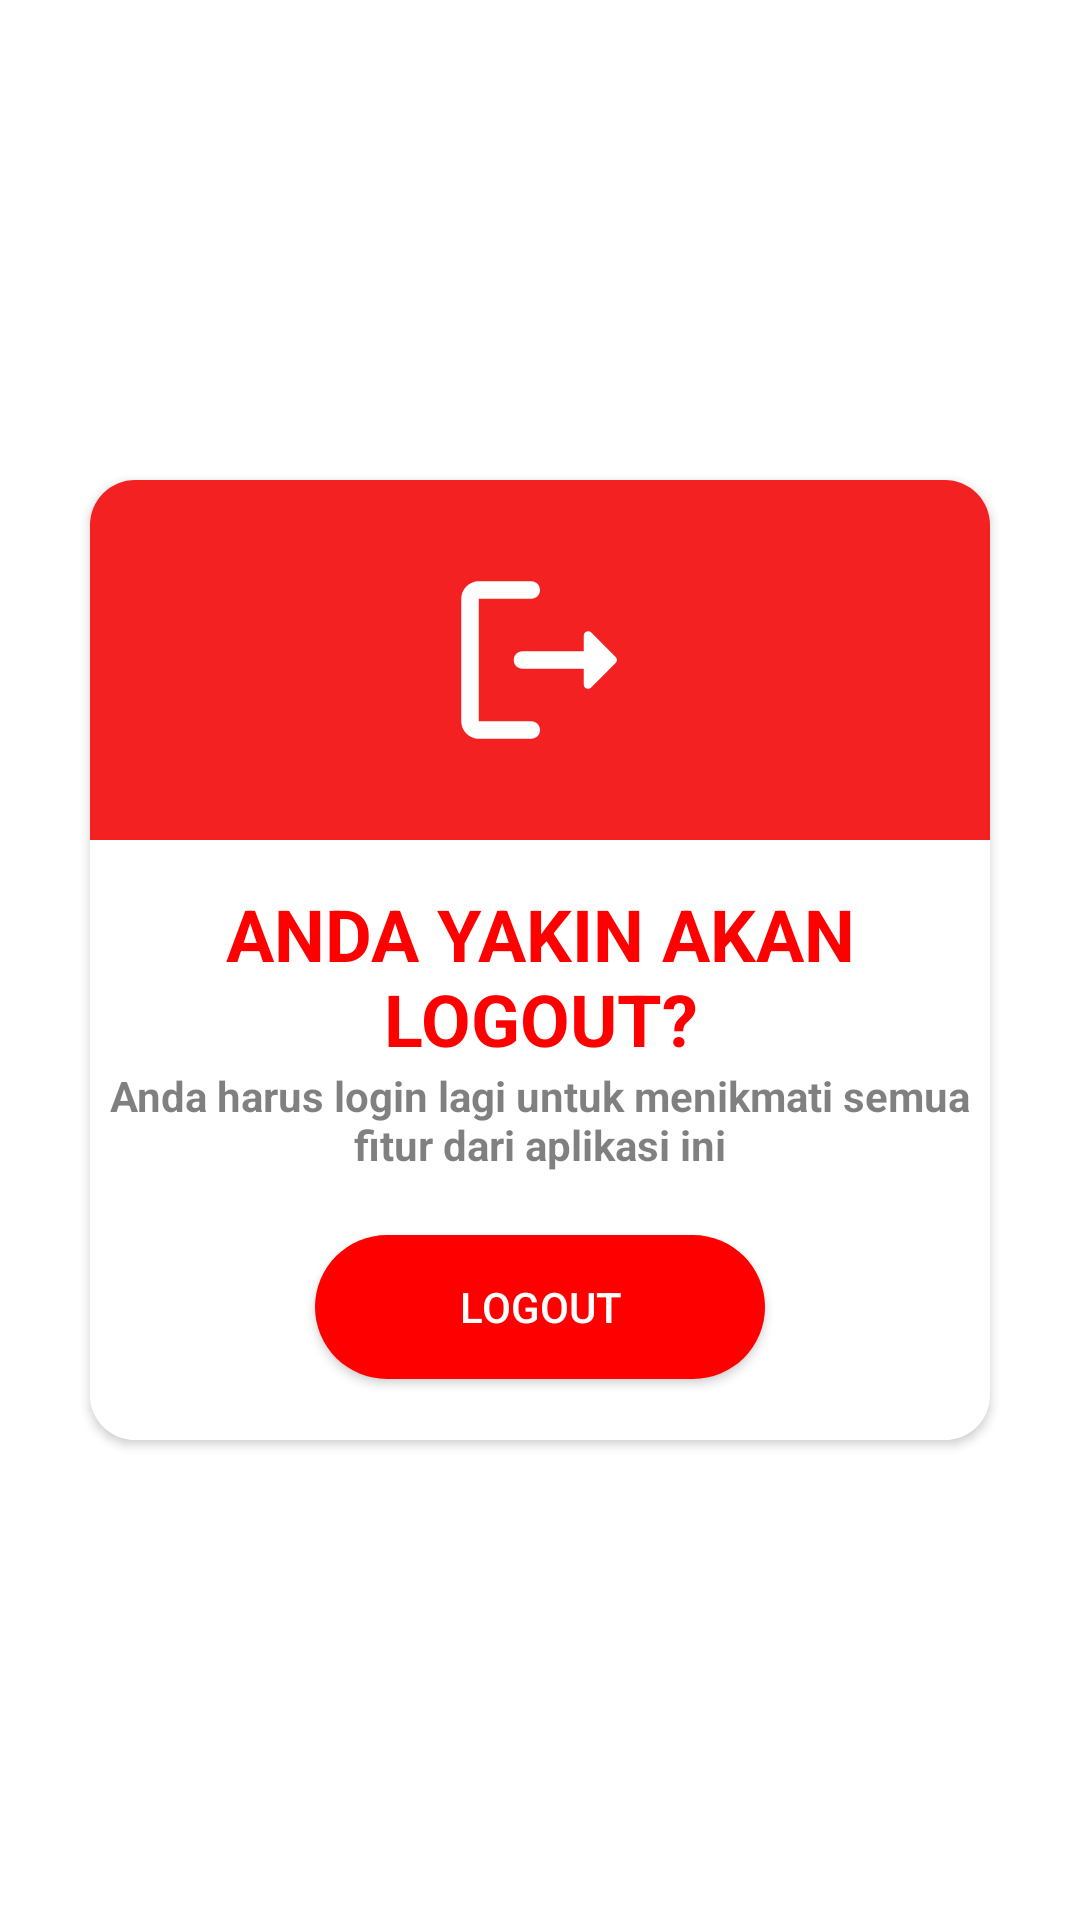

The Android layout XML behind this screen, and the referenced resources:
<!-- AndroidManifest.xml: application theme Theme.CalminApp -->
<!-- res/layout/logout_alert.xml -->
<?xml version="1.0" encoding="utf-8"?>
<androidx.constraintlayout.widget.ConstraintLayout xmlns:android="http://schemas.android.com/apk/res/android"
    xmlns:app="http://schemas.android.com/apk/res-auto"
    android:layout_width="wrap_content"
    android:layout_height="wrap_content">

    <androidx.cardview.widget.CardView
        android:layout_width="300dp"
        android:layout_height="320dp"
        app:layout_constraintBottom_toBottomOf="parent"
        app:layout_constraintEnd_toEndOf="parent"
        app:layout_constraintStart_toStartOf="parent"
        app:layout_constraintTop_toTopOf="parent"
        app:cardCornerRadius="15dp">
        <androidx.constraintlayout.widget.ConstraintLayout
            android:layout_width="match_parent"
            android:layout_height="match_parent">

            <ImageView
                android:layout_width="match_parent"
                android:layout_height="match_parent"
                android:background="#FFFFFF"
                app:layout_constraintBottom_toBottomOf="parent"
                app:layout_constraintEnd_toEndOf="parent"
                app:layout_constraintStart_toStartOf="parent"
                app:layout_constraintTop_toTopOf="parent" />

            <ImageView
                android:id="@+id/imageView3"
                android:layout_width="match_parent"
                android:layout_height="120dp"
                android:background="#F32121"
                app:layout_constraintEnd_toEndOf="parent"
                app:layout_constraintStart_toStartOf="parent"
                app:layout_constraintTop_toTopOf="parent" />

            <ImageView
                android:id="@+id/imageView4"
                android:layout_width="70dp"
                android:layout_height="80dp"
                android:src="@drawable/ic_logout"
                app:layout_constraintBottom_toBottomOf="@+id/imageView3"
                app:layout_constraintEnd_toEndOf="parent"
                app:layout_constraintStart_toStartOf="@+id/imageView3"
                app:layout_constraintTop_toTopOf="@+id/imageView3" />

            <ImageButton
                android:id="@+id/btnCLose"
                android:layout_width="30dp"
                android:layout_height="30dp"
                android:layout_marginTop="5dp"
                android:layout_marginEnd="5dp"
                android:background="#00FFFFFF"
                android:src="@drawable/ic_close"
                app:layout_constraintEnd_toEndOf="parent"
                app:layout_constraintTop_toTopOf="parent" />

            <TextView
                android:id="@+id/textView3"
                android:layout_width="0dp"
                android:layout_height="wrap_content"
                android:layout_marginTop="15dp"
                android:text="ANDA YAKIN AKAN LOGOUT?"
                android:textAlignment="center"
                android:textColor="#FF0000"
                android:textSize="24sp"
                android:textStyle="bold"
                app:layout_constraintEnd_toEndOf="parent"
                app:layout_constraintStart_toStartOf="parent"
                app:layout_constraintTop_toBottomOf="@+id/imageView3" />

            <TextView
                android:id="@+id/textView4"
                android:layout_width="match_parent"
                android:layout_height="wrap_content"
                android:alpha="0.5"
                android:text="Anda harus login lagi untuk menikmati semua fitur dari aplikasi ini"
                android:textAlignment="center"
                android:textColor="#000000"
                android:textStyle="bold"
                app:layout_constraintEnd_toEndOf="parent"
                app:layout_constraintStart_toStartOf="parent"
                app:layout_constraintTop_toBottomOf="@+id/textView3" />

            <androidx.appcompat.widget.AppCompatButton
                android:id="@+id/btnLogout"
                android:layout_width="150dp"
                android:layout_height="wrap_content"
                android:text="LOGOUT"
                android:textColor="#FFFFFF"
                android:background="@drawable/button_bg_red"
                app:layout_constraintBottom_toBottomOf="parent"
                app:layout_constraintEnd_toEndOf="parent"
                app:layout_constraintStart_toStartOf="parent"
                app:layout_constraintTop_toBottomOf="@+id/textView4" />

        </androidx.constraintlayout.widget.ConstraintLayout>
    </androidx.cardview.widget.CardView>

</androidx.constraintlayout.widget.ConstraintLayout>
<!-- resources referenced by this layout -->
<resources>
  <!-- drawable button_bg_red (drawable) -->
  <?xml version="1.0" encoding="utf-8"?>
  <selector xmlns:android="http://schemas.android.com/apk/res/android">
  
      <item>
          <shape>
              <solid android:color="#FF0000" />
              <corners android:radius="45dp" />
          </shape>
      </item>
  
  </selector>
  <!-- drawable ic_logout (drawable) -->
  <vector xmlns:android="http://schemas.android.com/apk/res/android"
      android:width="24dp"
      android:height="24dp"
      android:viewportWidth="24"
      android:viewportHeight="24"
      android:tint="#FFFFFF"
      android:autoMirrored="true">
    <path
        android:fillColor="@android:color/white"
        android:pathData="M5,5h6c0.55,0 1,-0.45 1,-1v0c0,-0.55 -0.45,-1 -1,-1H5C3.9,3 3,3.9 3,5v14c0,1.1 0.9,2 2,2h6c0.55,0 1,-0.45 1,-1v0c0,-0.55 -0.45,-1 -1,-1H5V5z"/>
    <path
        android:fillColor="@android:color/white"
        android:pathData="M20.65,11.65l-2.79,-2.79C17.54,8.54 17,8.76 17,9.21V11h-7c-0.55,0 -1,0.45 -1,1v0c0,0.55 0.45,1 1,1h7v1.79c0,0.45 0.54,0.67 0.85,0.35l2.79,-2.79C20.84,12.16 20.84,11.84 20.65,11.65z"/>
  </vector>
  <style name="Theme.CalminApp" parent="Theme.MaterialComponents.DayNight.DarkActionBar">
          <item name="android:windowContentOverlay">@null</item>
          
          <item name="colorPrimary">#52ADA2</item>
          <item name="colorPrimaryVariant">#2196F3</item>
          <item name="colorOnPrimary">#F7F8F3</item>
          
          <item name="colorSecondary">#8C533D</item>
          <item name="colorSecondaryVariant">#513023</item>
          <item name="colorOnSecondary">@color/black</item>
          
          <item name="android:statusBarColor" tools:targetApi="l">?attr/colorPrimaryVariant</item>
          
  
      </style>
  <color name="black">#FF000000</color>
</resources>
